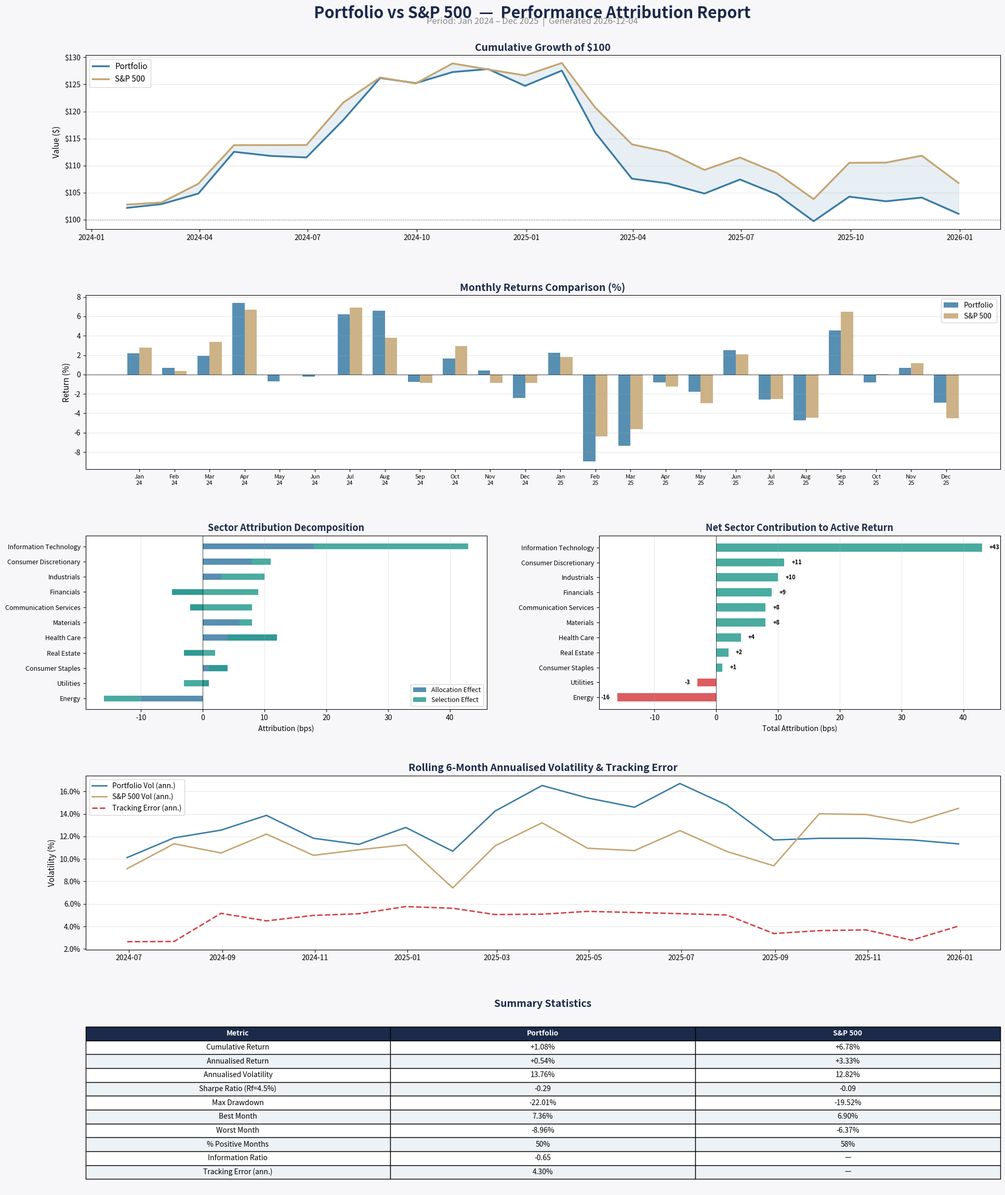

Here is the Python script that generated this plot:
#!/usr/bin/env python3
"""
Portfolio vs S&P 500 Benchmark Visualization
=============================================

Generates a multi-panel visualization comparing portfolio performance
against the S&P 500 benchmark, including:

  1. Cumulative returns over time
  2. Monthly return comparison (bar chart)
  3. Sector attribution (contribution to active return)
  4. Rolling risk metrics (volatility & tracking error)
  5. Summary statistics table

Usage:
    python portfolio_vs_sp500_visualization.py

Output:
    portfolio_vs_sp500.png

To integrate with the FactSet PA Engine SDK, replace the sample data
section with an API call (see the commented example at the bottom).
"""

import datetime as dt

import matplotlib
matplotlib.use("Agg")
import matplotlib.pyplot as plt
import matplotlib.ticker as mticker
import numpy as np
import pandas as pd

# ---------------------------------------------------------------------------
# 1.  Sample data – replace with live PA Engine results for production use
# ---------------------------------------------------------------------------

np.random.seed(42)

# 24 months of monthly dates
dates = pd.date_range("2024-01-31", periods=24, freq="ME")

# Simulate monthly returns (%)
sp500_monthly = np.random.normal(0.9, 3.8, size=len(dates))  # benchmark
# Portfolio has slight alpha with moderate tracking error
portfolio_monthly = sp500_monthly + np.random.normal(0.15, 1.4, size=len(dates))

returns_df = pd.DataFrame(
    {
        "Date": dates,
        "Portfolio": portfolio_monthly,
        "S&P 500": sp500_monthly,
    }
)
returns_df["Active"] = returns_df["Portfolio"] - returns_df["S&P 500"]

# Cumulative returns (growth of $100)
returns_df["Portfolio_Cumul"] = 100 * (1 + returns_df["Portfolio"] / 100).cumprod()
returns_df["SP500_Cumul"] = 100 * (1 + returns_df["S&P 500"] / 100).cumprod()

# Sector attribution data (contribution to active return, in bps)
sectors = [
    "Information Technology",
    "Health Care",
    "Financials",
    "Consumer Discretionary",
    "Industrials",
    "Communication Services",
    "Energy",
    "Consumer Staples",
    "Materials",
    "Real Estate",
    "Utilities",
]
# Allocation effect + selection effect = total attribution per sector
allocation_effect = [18, 12, -5, 8, 3, -2, -10, 4, 6, -3, 1]
selection_effect = [25, -8, 14, 3, 7, 10, -6, -3, 2, 5, -4]
total_attribution = [a + s for a, s in zip(allocation_effect, selection_effect)]

sector_df = pd.DataFrame(
    {
        "Sector": sectors,
        "Allocation": allocation_effect,
        "Selection": selection_effect,
        "Total": total_attribution,
    }
).sort_values("Total", ascending=True)

# Rolling 6-month annualised volatility
window = 6
port_vol = returns_df["Portfolio"].rolling(window).std() * np.sqrt(12)
sp500_vol = returns_df["S&P 500"].rolling(window).std() * np.sqrt(12)
tracking_err = returns_df["Active"].rolling(window).std() * np.sqrt(12)

# Summary statistics
stats = {
    "Metric": [
        "Cumulative Return",
        "Annualised Return",
        "Annualised Volatility",
        "Sharpe Ratio (Rf=4.5%)",
        "Max Drawdown",
        "Best Month",
        "Worst Month",
        "% Positive Months",
        "Information Ratio",
        "Tracking Error (ann.)",
    ],
}

def _cum(col):
    return (1 + returns_df[col] / 100).prod() - 1

def _ann(col):
    n = len(returns_df)
    return (1 + _cum(col)) ** (12 / n) - 1

def _vol(col):
    return returns_df[col].std() * np.sqrt(12) / 100

def _sharpe(col, rf=0.045):
    return (_ann(col) - rf) / _vol(col) if _vol(col) else float("nan")

def _maxdd(col):
    cum = (1 + returns_df[col] / 100).cumprod()
    peak = cum.cummax()
    dd = (cum - peak) / peak
    return dd.min()

pct = lambda v: f"{v:+.2%}" if v >= 0 else f"{v:.2%}"

stats["Portfolio"] = [
    pct(_cum("Portfolio")),
    pct(_ann("Portfolio")),
    f"{_vol('Portfolio'):.2%}",
    f"{_sharpe('Portfolio'):.2f}",
    f"{_maxdd('Portfolio'):.2%}",
    f"{returns_df['Portfolio'].max():.2f}%",
    f"{returns_df['Portfolio'].min():.2f}%",
    f"{(returns_df['Portfolio'] > 0).mean():.0%}",
    f"{(_ann('Portfolio') - _ann('S&P 500')) / (returns_df['Active'].std() * np.sqrt(12) / 100):.2f}",
    f"{returns_df['Active'].std() * np.sqrt(12) / 100:.2%}",
]

stats["S&P 500"] = [
    pct(_cum("S&P 500")),
    pct(_ann("S&P 500")),
    f"{_vol('S&P 500'):.2%}",
    f"{_sharpe('S&P 500'):.2f}",
    f"{_maxdd('S&P 500'):.2%}",
    f"{returns_df['S&P 500'].max():.2f}%",
    f"{returns_df['S&P 500'].min():.2f}%",
    f"{(returns_df['S&P 500'] > 0).mean():.0%}",
    "—",
    "—",
]

stats_df = pd.DataFrame(stats)

# ---------------------------------------------------------------------------
# 2.  Create the visualisation
# ---------------------------------------------------------------------------

NAVY = "#1B2A4A"
GOLD = "#C5A572"
BLUE = "#3A7CA5"
RED = "#D64045"
GREEN = "#2A9D8F"
GREY = "#888888"
BG = "#F7F7F9"

fig = plt.figure(figsize=(20, 24), facecolor=BG)
fig.suptitle(
    "Portfolio vs S&P 500  —  Performance Attribution Report",
    fontsize=22,
    fontweight="bold",
    color=NAVY,
    y=0.98,
)
fig.text(
    0.5,
    0.965,
    f"Period: {dates[0]:%b %Y} – {dates[-1]:%b %Y}  |  Generated {dt.date.today():%Y-%m-%d}",
    ha="center",
    fontsize=12,
    color=GREY,
)

gs = fig.add_gridspec(
    5, 2, hspace=0.38, wspace=0.28, left=0.07, right=0.95, top=0.94, bottom=0.03
)

# --- Panel 1: Cumulative Growth of $100 ------------------------------------
ax1 = fig.add_subplot(gs[0, :])
ax1.set_facecolor("white")
ax1.plot(
    returns_df["Date"],
    returns_df["Portfolio_Cumul"],
    color=BLUE,
    linewidth=2.5,
    label="Portfolio",
)
ax1.plot(
    returns_df["Date"],
    returns_df["SP500_Cumul"],
    color=GOLD,
    linewidth=2.5,
    label="S&P 500",
)
ax1.fill_between(
    returns_df["Date"],
    returns_df["Portfolio_Cumul"],
    returns_df["SP500_Cumul"],
    alpha=0.12,
    color=BLUE,
)
ax1.axhline(100, color=GREY, linewidth=0.6, linestyle="--")
ax1.set_title("Cumulative Growth of $100", fontsize=14, fontweight="bold", color=NAVY)
ax1.set_ylabel("Value ($)", fontsize=11)
ax1.legend(loc="upper left", fontsize=11)
ax1.yaxis.set_major_formatter(mticker.FormatStrFormatter("$%.0f"))
ax1.grid(axis="y", alpha=0.3)

# --- Panel 2: Monthly Returns Comparison -----------------------------------
ax2 = fig.add_subplot(gs[1, :])
ax2.set_facecolor("white")
x = np.arange(len(returns_df))
width = 0.35
ax2.bar(x - width / 2, returns_df["Portfolio"], width, label="Portfolio", color=BLUE, alpha=0.85)
ax2.bar(x + width / 2, returns_df["S&P 500"], width, label="S&P 500", color=GOLD, alpha=0.85)
ax2.axhline(0, color="black", linewidth=0.5)
ax2.set_xticks(x)
ax2.set_xticklabels(
    [d.strftime("%b\n%y") for d in returns_df["Date"]], fontsize=8
)
ax2.set_title("Monthly Returns Comparison (%)", fontsize=14, fontweight="bold", color=NAVY)
ax2.set_ylabel("Return (%)", fontsize=11)
ax2.legend(fontsize=10)
ax2.grid(axis="y", alpha=0.3)

# --- Panel 3: Sector Attribution (horizontal stacked bar) -------------------
ax3 = fig.add_subplot(gs[2, 0])
ax3.set_facecolor("white")
y_pos = np.arange(len(sector_df))
ax3.barh(
    y_pos,
    sector_df["Allocation"],
    height=0.4,
    label="Allocation Effect",
    color=BLUE,
    alpha=0.85,
)
ax3.barh(
    y_pos,
    sector_df["Selection"],
    height=0.4,
    left=sector_df["Allocation"],
    label="Selection Effect",
    color=GREEN,
    alpha=0.85,
)
ax3.set_yticks(y_pos)
ax3.set_yticklabels(sector_df["Sector"], fontsize=9)
ax3.axvline(0, color="black", linewidth=0.5)
ax3.set_xlabel("Attribution (bps)", fontsize=10)
ax3.set_title("Sector Attribution Decomposition", fontsize=13, fontweight="bold", color=NAVY)
ax3.legend(loc="lower right", fontsize=9)
ax3.grid(axis="x", alpha=0.3)

# --- Panel 4: Total Sector Attribution (sorted bar) -------------------------
ax4 = fig.add_subplot(gs[2, 1])
ax4.set_facecolor("white")
colors = [GREEN if v >= 0 else RED for v in sector_df["Total"]]
ax4.barh(y_pos, sector_df["Total"], color=colors, height=0.55, alpha=0.85)
ax4.set_yticks(y_pos)
ax4.set_yticklabels(sector_df["Sector"], fontsize=9)
ax4.axvline(0, color="black", linewidth=0.5)
ax4.set_xlabel("Total Attribution (bps)", fontsize=10)
ax4.set_title("Net Sector Contribution to Active Return", fontsize=13, fontweight="bold", color=NAVY)
ax4.grid(axis="x", alpha=0.3)
for i, v in enumerate(sector_df["Total"]):
    ax4.text(
        v + (1.2 if v >= 0 else -1.2),
        i,
        f"{v:+d}",
        va="center",
        ha="left" if v >= 0 else "right",
        fontsize=8,
        fontweight="bold",
    )

# --- Panel 5: Rolling Volatility & Tracking Error --------------------------
ax5 = fig.add_subplot(gs[3, :])
ax5.set_facecolor("white")
ax5.plot(
    returns_df["Date"], port_vol, color=BLUE, linewidth=2, label="Portfolio Vol (ann.)"
)
ax5.plot(
    returns_df["Date"], sp500_vol, color=GOLD, linewidth=2, label="S&P 500 Vol (ann.)"
)
ax5.plot(
    returns_df["Date"],
    tracking_err,
    color=RED,
    linewidth=2,
    linestyle="--",
    label="Tracking Error (ann.)",
)
ax5.set_title(
    f"Rolling {window}-Month Annualised Volatility & Tracking Error",
    fontsize=14,
    fontweight="bold",
    color=NAVY,
)
ax5.set_ylabel("Volatility (%)", fontsize=11)
ax5.yaxis.set_major_formatter(mticker.FormatStrFormatter("%.1f%%"))
ax5.legend(fontsize=10)
ax5.grid(axis="y", alpha=0.3)

# --- Panel 6: Summary Statistics Table --------------------------------------
ax6 = fig.add_subplot(gs[4, :])
ax6.set_facecolor("white")
ax6.axis("off")
ax6.set_title(
    "Summary Statistics", fontsize=14, fontweight="bold", color=NAVY, pad=12
)

table = ax6.table(
    cellText=stats_df.values,
    colLabels=stats_df.columns,
    cellLoc="center",
    loc="center",
)
table.auto_set_font_size(False)
table.set_fontsize(10)
table.scale(1, 1.6)

# Style header row
for j in range(len(stats_df.columns)):
    cell = table[0, j]
    cell.set_facecolor(NAVY)
    cell.set_text_props(color="white", fontweight="bold")

# Alternate row shading
for i in range(1, len(stats_df) + 1):
    for j in range(len(stats_df.columns)):
        cell = table[i, j]
        if i % 2 == 0:
            cell.set_facecolor("#EDF2F7")
        else:
            cell.set_facecolor("white")

# ---------------------------------------------------------------------------
# 3.  Save output
# ---------------------------------------------------------------------------
output_path = "portfolio_vs_sp500.png"
fig.savefig(output_path, dpi=150, bbox_inches="tight", facecolor=BG)
plt.close(fig)
print(f"Saved visualisation to {output_path}")


# ---------------------------------------------------------------------------
# Appendix: Using the FactSet PA Engine SDK (commented reference)
# ---------------------------------------------------------------------------
#
# To pull live portfolio attribution data from FactSet, install the SDK:
#
#   pip install fds.sdk.utils fds.protobuf.stach.extensions fds.sdk.PAEngine
#
# Then replace the sample data section above with something like:
#
#   from fds.sdk.utils.authentication import ConfidentialClient
#   import fds.sdk.PAEngine
#   from fds.sdk.PAEngine.api import pa_calculations_api, components_api
#   from fds.sdk.PAEngine.models import (
#       PACalculationParametersRoot,
#       PACalculationParameters,
#       PAIdentifier,
#       PADateParameters,
#   )
#
#   configuration = fds.sdk.PAEngine.Configuration(
#       fds_oauth_client=ConfidentialClient("/path/to/app-config.json")
#   )
#
#   with fds.sdk.PAEngine.ApiClient(configuration) as api_client:
#       calc_api = pa_calculations_api.PACalculationsApi(api_client)
#
#       pa_params = PACalculationParameters(
#           componentid="<your-component-id>",
#           accounts=[PAIdentifier(id="CLIENT:/PA3/MY_PORTFOLIO.ACCT")],
#           benchmarks=[PAIdentifier(id="BENCH:SP50")],
#           dates=PADateParameters(
#               startdate="20240101",
#               enddate="20251231",
#               frequency="Monthly",
#           ),
#       )
#
#       response = calc_api.post_and_calculate(
#           pa_calculation_parameters_root=PACalculationParametersRoot(
#               data={"1": pa_params}
#           )
#       )
#       # Poll for results, then parse STACH response into a DataFrame
#       # See the PA Engine SDK README for full polling + parsing examples.
